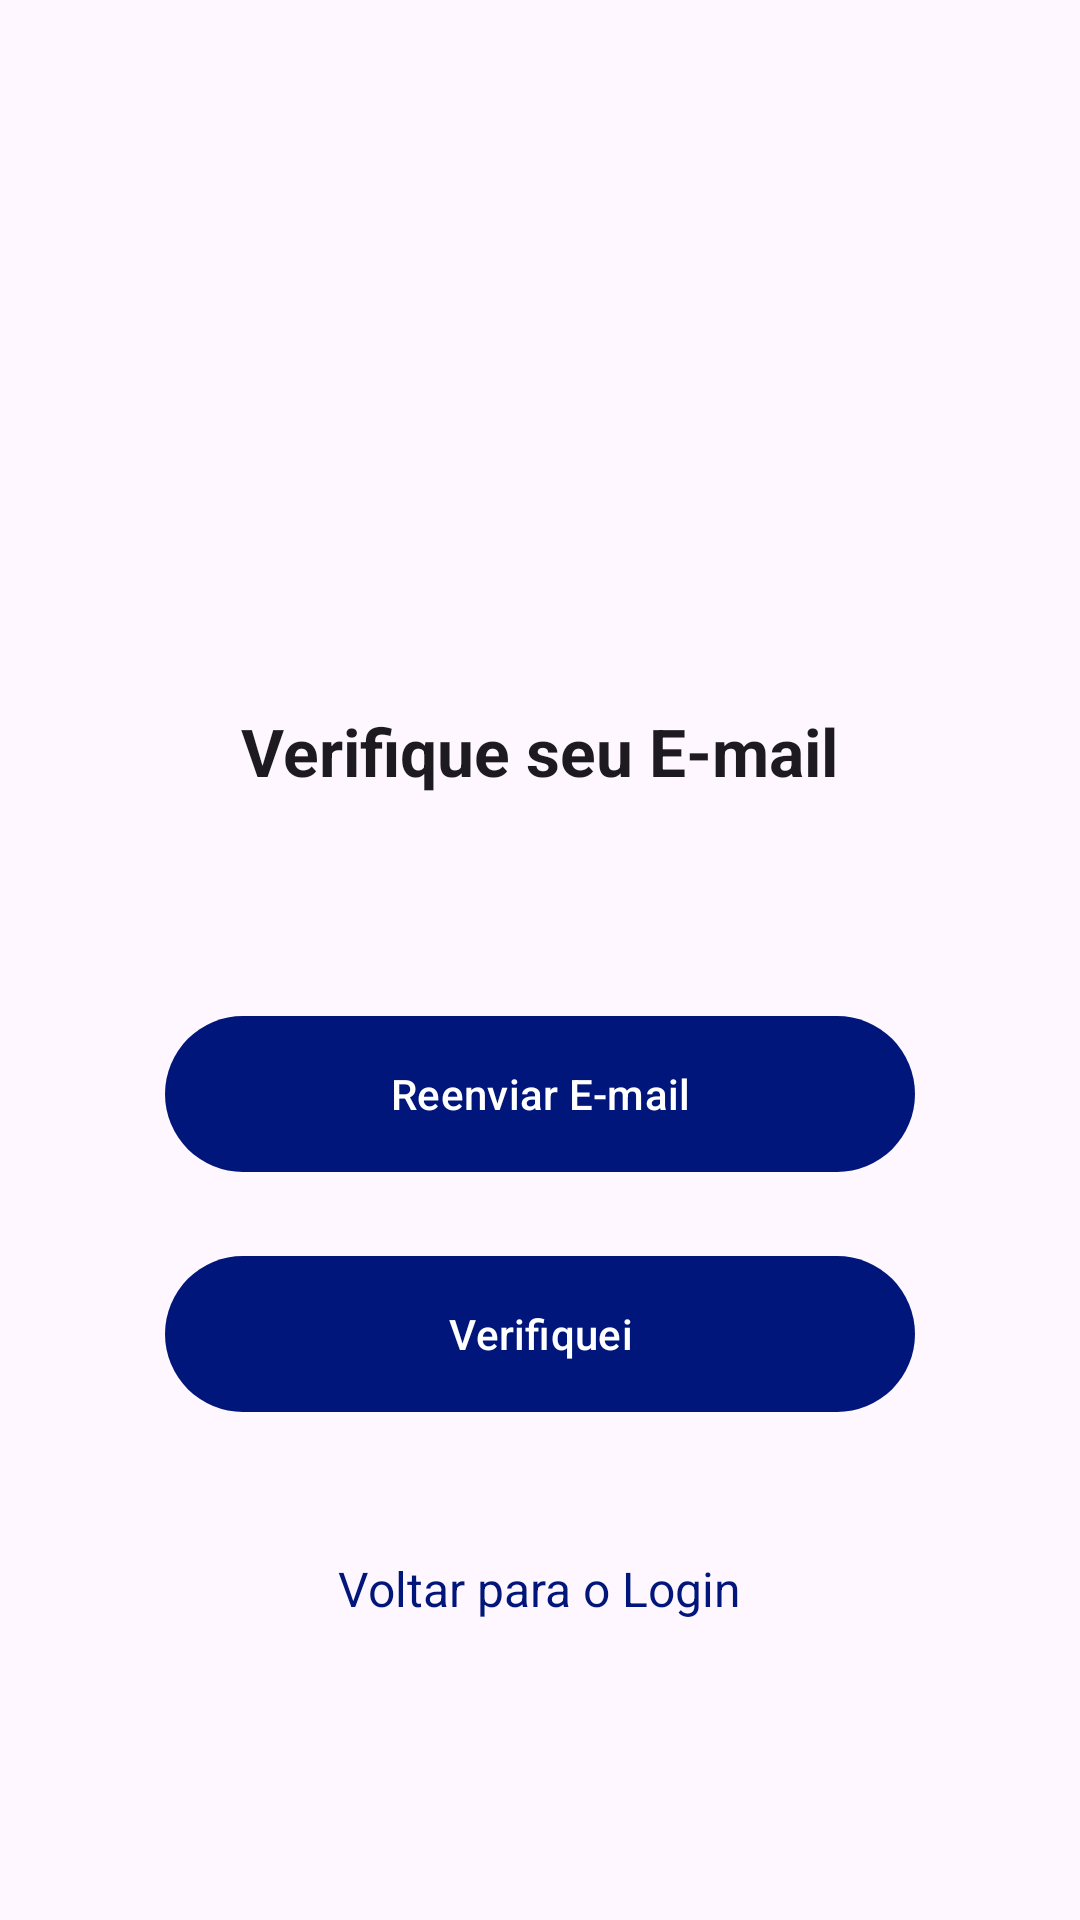

This screen was rendered from an Android layout file. Write that file and the resources it references.
<!-- AndroidManifest.xml: application theme Theme.Stilo -->
<!-- res/layout/activity_verify_email.xml -->
<?xml version="1.0" encoding="utf-8"?>
<LinearLayout xmlns:android="http://schemas.android.com/apk/res/android"
    xmlns:app="http://schemas.android.com/apk/res-auto"
    xmlns:tools="http://schemas.android.com/tools"
    android:layout_width="match_parent"
    android:layout_height="match_parent"
    android:orientation="vertical"
    android:gravity="center"
    android:padding="24dp"
    android:background="?attr/colorSurface"
    tools:context=".VerifyEmailActivity">

    <ImageView
        android:layout_width="120dp"
        android:layout_height="120dp"
        android:src="@drawable/baseline_email_24"
        app:tint="?attr/colorPrimary" />

    <TextView
        android:layout_width="wrap_content"
        android:layout_height="wrap_content"
        android:layout_marginTop="24dp"
        android:text="Verifique seu E-mail"
        android:textSize="22sp"
        android:textStyle="bold"
        android:textColor="?attr/colorOnSurface"/>

    <TextView
        android:id="@+id/verify_email_message"
        android:layout_width="wrap_content"
        android:layout_height="wrap_content"
        android:layout_marginTop="16dp"
        android:textAlignment="center"
        android:textColor="?attr/colorOnSurfaceVariant"
        android:textSize="16sp"
        tools:text="Enviamos um link de confirmação para o seu e-mail:\nusuario@email.com" />

    <Button
        android:id="@+id/resend_email_button"
        android:layout_width="250dp"
        android:layout_height="60dp"
        android:layout_marginTop="32dp"
        android:text="Reenviar E-mail"
        app:backgroundTint="?attr/colorPrimary"
        android:textColor="?attr/colorOnPrimary" />

    <Button
        android:id="@+id/check_verification_button"
        android:layout_width="250dp"
        android:layout_height="60dp"
        android:text="Verifiquei"
        android:layout_margin="20dp"
        android:layout_marginBottom="8dp"
        app:backgroundTint="?attr/colorPrimary"
        android:textColor="?attr/colorOnPrimary" />

    <TextView
        android:id="@+id/back_to_login_button"
        android:layout_width="wrap_content"
        android:layout_height="wrap_content"
        android:layout_marginTop="16dp"
        android:text="Voltar para o Login"
        android:textColor="?attr/colorPrimary"
        android:textSize="16sp"
        android:clickable="true"
        android:focusable="true"
        android:padding="8dp"/>

</LinearLayout>
<!-- resources referenced by this layout -->
<resources>
  <style name="Theme.Stilo" parent="Base.Theme.Stilo" />
  <style name="Base.Theme.Stilo" parent="Theme.Material3.DayNight.NoActionBar">
          
          <item name="colorPrimary">@color/primary</item>
          <item name="colorPrimaryVariant">@color/primary_dark</item>
          <item name="colorOnPrimary">@color/white</item>
          
          <item name="colorSecondary">@color/primary</item>
          <item name="colorSecondaryVariant">@color/primary_dark</item>
          <item name="colorOnSecondary">@color/black</item>
          
          <item name="android:statusBarColor">?attr/colorPrimaryVariant</item>
      </style>
  <color name="primary">#00167a</color>
  <color name="primary_dark">#000c42</color>
  <color name="white">#FFFFFFFF</color>
  <color name="black">#FF000000</color>
</resources>
